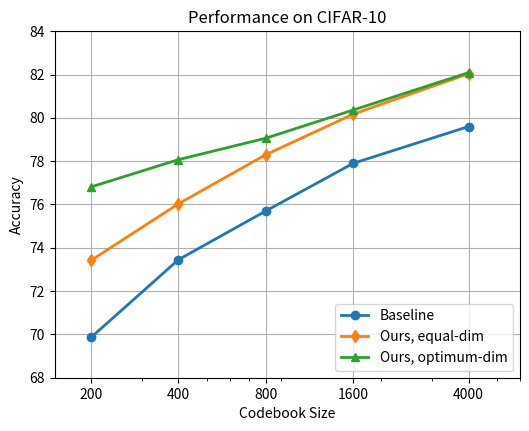

Write the Python code that produced this figure.
from matplotlib import pyplot

x = [200,400,800,1600,4000]
baseline = [69.86,73.45,75.70,77.90,79.60]
ours = [73.42,76.03,78.30,80.17,82.04]
ours_best = [76.81,78.07,79.06,80.36,82.09]

pyplot.semilogx(x,baseline,'o-',lw=2)
pyplot.semilogx(x,ours,'d-',lw=2)
pyplot.semilogx(x,ours_best,'^-',lw=2)
pyplot.xticks(x,x)
pyplot.axis([150,6000,68,84])
pyplot.gcf().set_size_inches([6,4.5])
pyplot.legend(('Baseline','Ours, equal-dim','Ours, optimum-dim'),loc='lower right')
pyplot.xlabel('Codebook Size')
pyplot.ylabel('Accuracy')
pyplot.grid(True)
pyplot.title('Performance on CIFAR-10')
pyplot.savefig('perf_vs_codes.eps')
pyplot.savefig('perf_vs_codes.pdf')
pyplot.show()

